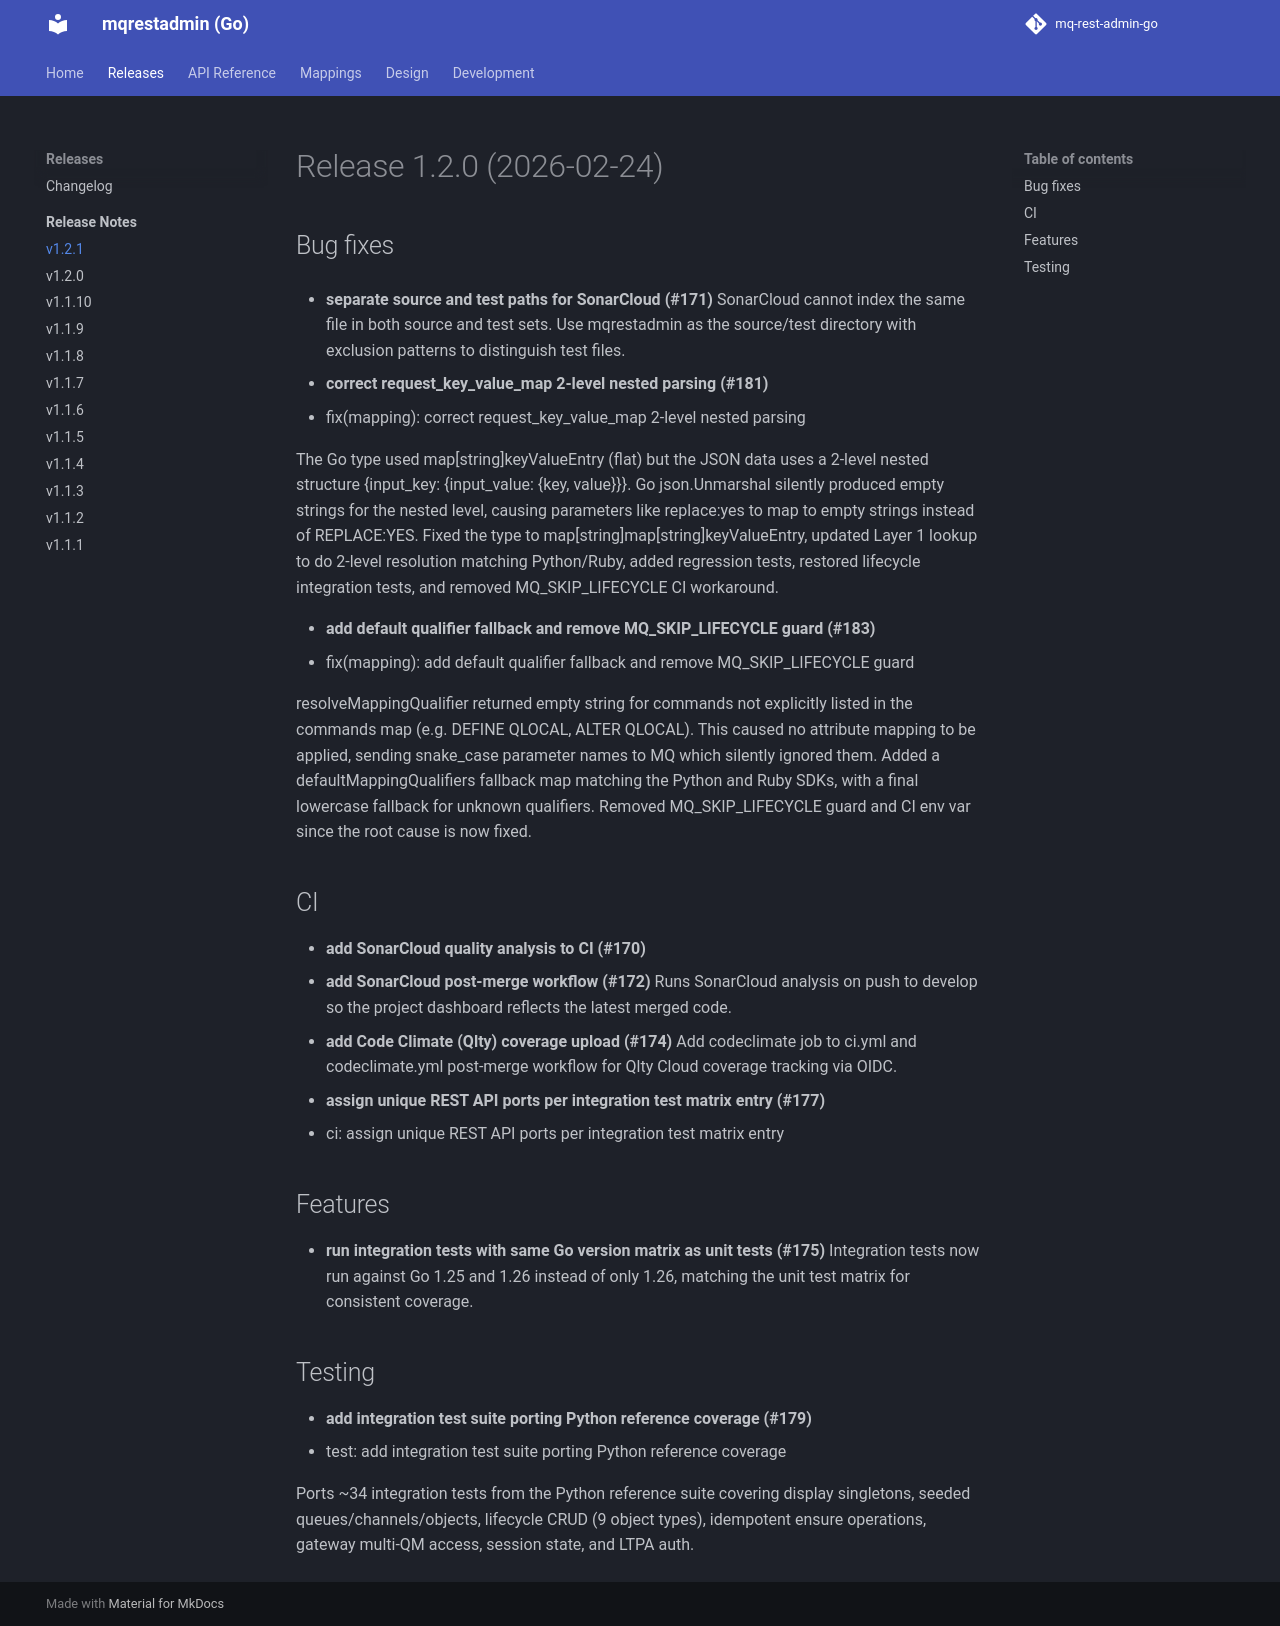

repository: mq-rest-admin-project/mq-rest-admin-go · page: 1.2/releases/v1.2.1/index.html · generator: mkdocs


# Release 1.2.0 (2026-02-24)

## Bug fixes

- **separate source and test paths for SonarCloud (#171)**
SonarCloud cannot index the same file in both source and test sets. Use mqrestadmin as the source/test directory with exclusion patterns to distinguish test files.

- **correct request_key_value_map 2-level nested parsing (#181)**
* fix(mapping): correct request_key_value_map 2-level nested parsing

The Go type used map[string]keyValueEntry (flat) but the JSON data uses a 2-level nested structure {input_key: {input_value: {key, value}}}. Go json.Unmarshal silently produced empty strings for the nested level, causing parameters like replace:yes to map to empty strings instead of REPLACE:YES. Fixed the type to map[string]map[string]keyValueEntry, updated Layer 1 lookup to do 2-level resolution matching Python/Ruby, added regression tests, restored lifecycle integration tests, and removed MQ_SKIP_LIFECYCLE CI workaround.

- **add default qualifier fallback and remove MQ_SKIP_LIFECYCLE guard (#183)**
* fix(mapping): add default qualifier fallback and remove MQ_SKIP_LIFECYCLE guard

resolveMappingQualifier returned empty string for commands not explicitly listed in the commands map (e.g. DEFINE QLOCAL, ALTER QLOCAL). This caused no attribute mapping to be applied, sending snake_case parameter names to MQ which silently ignored them. Added a defaultMappingQualifiers fallback map matching the Python and Ruby SDKs, with a final lowercase fallback for unknown qualifiers. Removed MQ_SKIP_LIFECYCLE guard and CI env var since the root cause is now fixed.


## CI

- **add SonarCloud quality analysis to CI (#170)**
- **add SonarCloud post-merge workflow (#172)**
Runs SonarCloud analysis on push to develop so the project dashboard reflects the latest merged code.

- **add Code Climate (Qlty) coverage upload (#174)**
Add codeclimate job to ci.yml and codeclimate.yml post-merge workflow for Qlty Cloud coverage tracking via OIDC.

- **assign unique REST API ports per integration test matrix entry (#177)**
* ci: assign unique REST API ports per integration test matrix entry


## Features

- **run integration tests with same Go version matrix as unit tests (#175)**
Integration tests now run against Go 1.25 and 1.26 instead of only 1.26, matching the unit test matrix for consistent coverage.


## Testing

- **add integration test suite porting Python reference coverage (#179)**
* test: add integration test suite porting Python reference coverage

Ports ~34 integration tests from the Python reference suite covering display singletons, seeded queues/channels/objects, lifecycle CRUD (9 object types), idempotent ensure operations, gateway multi-QM access, session state, and LTPA auth.
